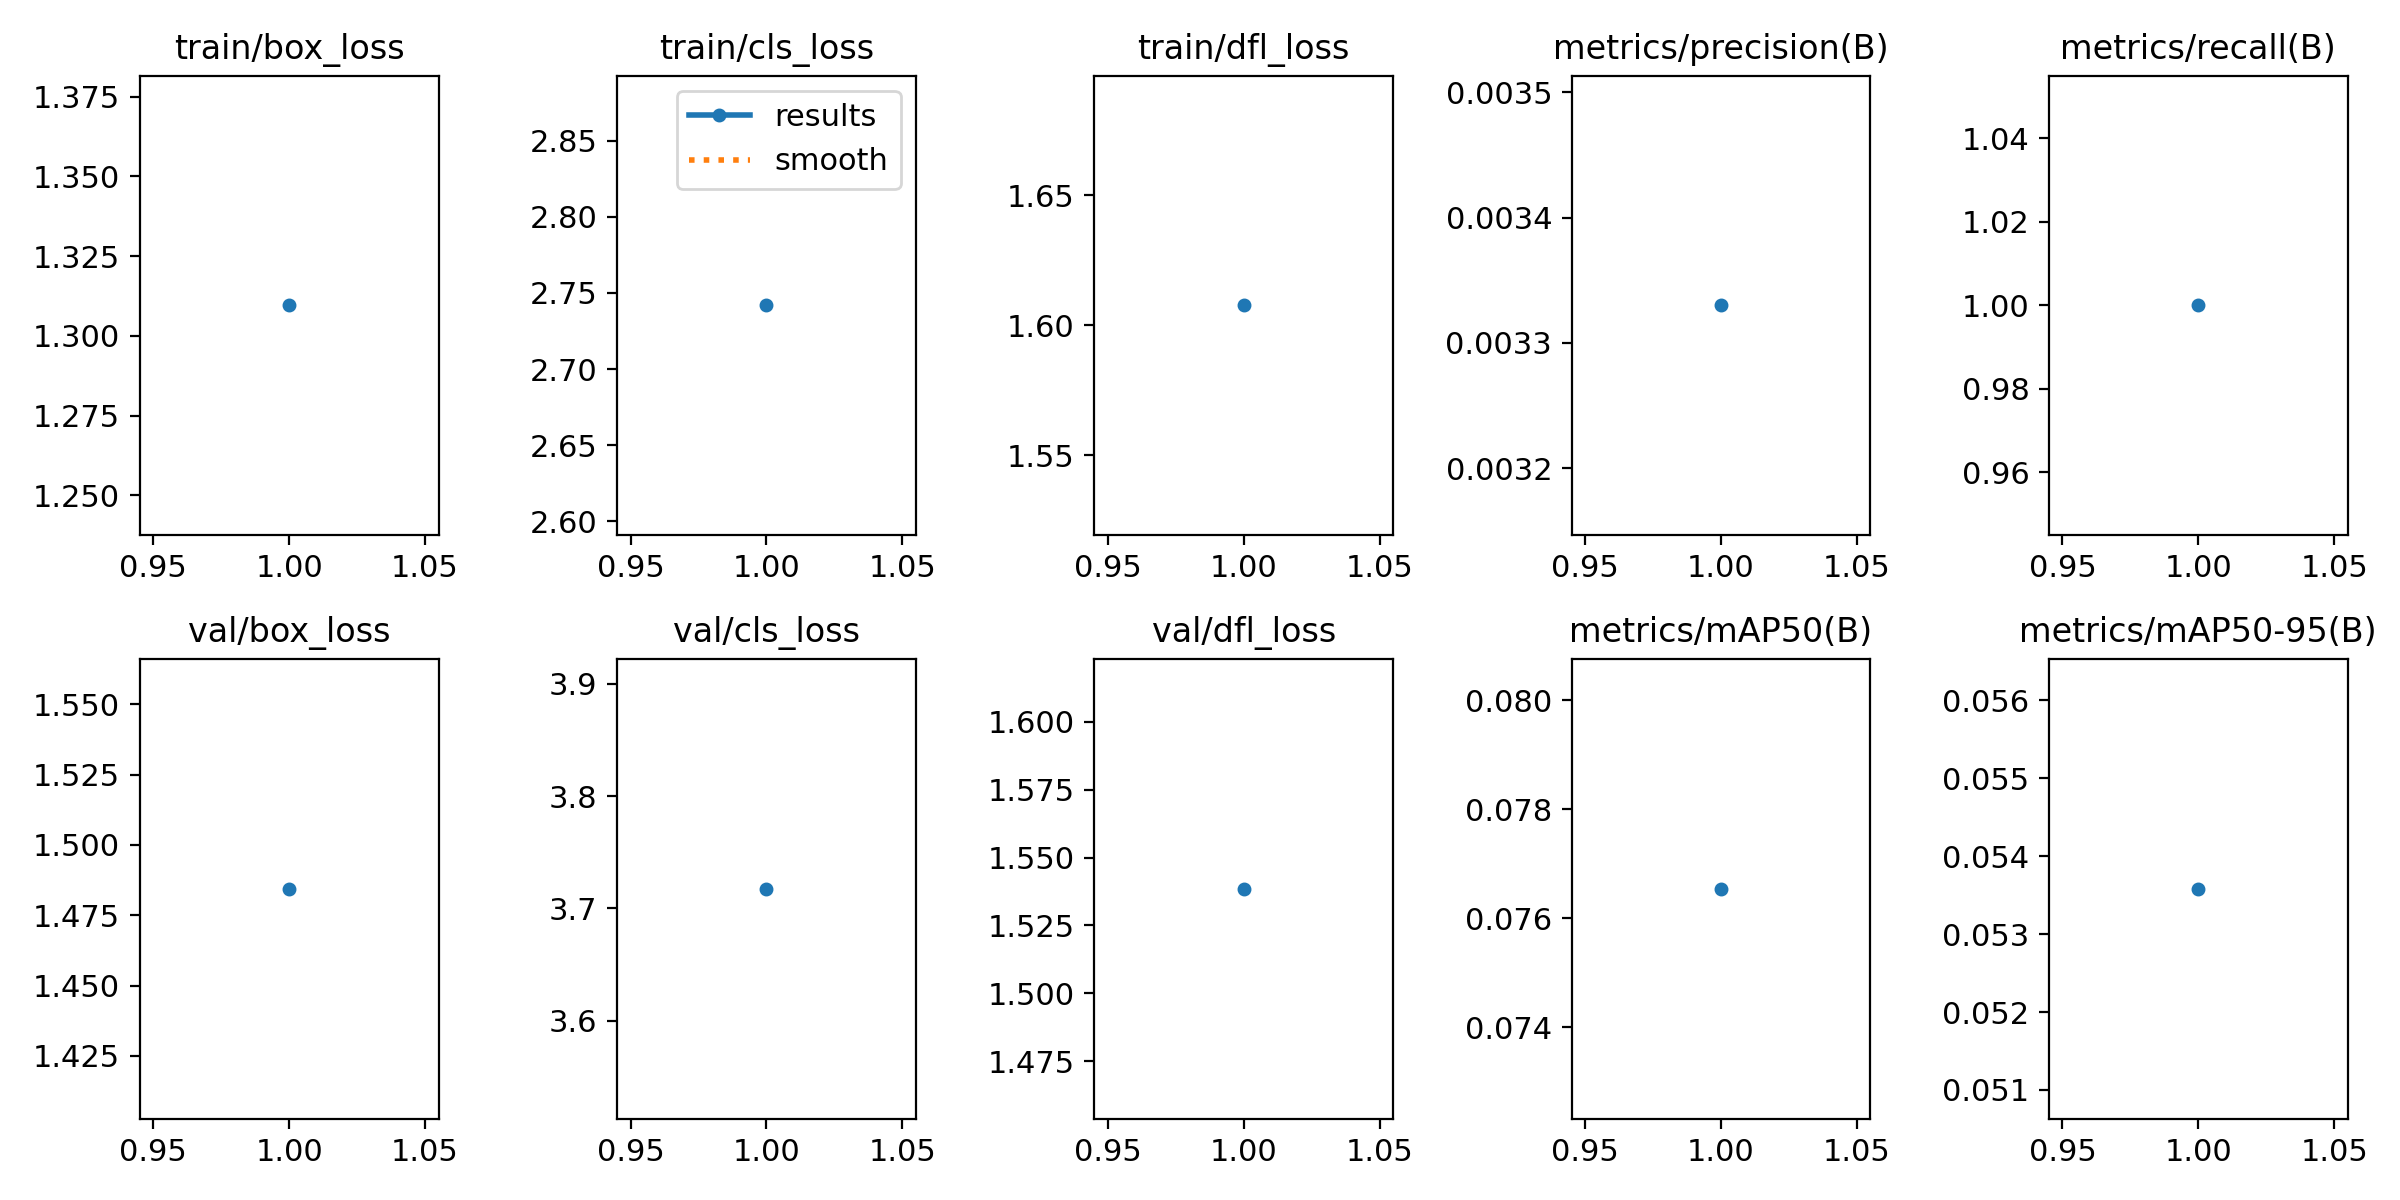

Source data for this figure (header and first rows):
epoch, time, train/box_loss, train/cls_loss, train/dfl_loss, metrics/precision(B), metrics/recall(B), metrics/mAP50(B), metrics/mAP50-95(B), val/box_loss, val/cls_loss, val/dfl_loss, lr/pg0, lr/pg1, lr/pg2
1, 16.84, 1.31, 2.742, 1.608, 0.00333, 1, 0.07654, 0.05358, 1.484, 3.717, 1.538, 2e-05, 2e-05, 2e-05
